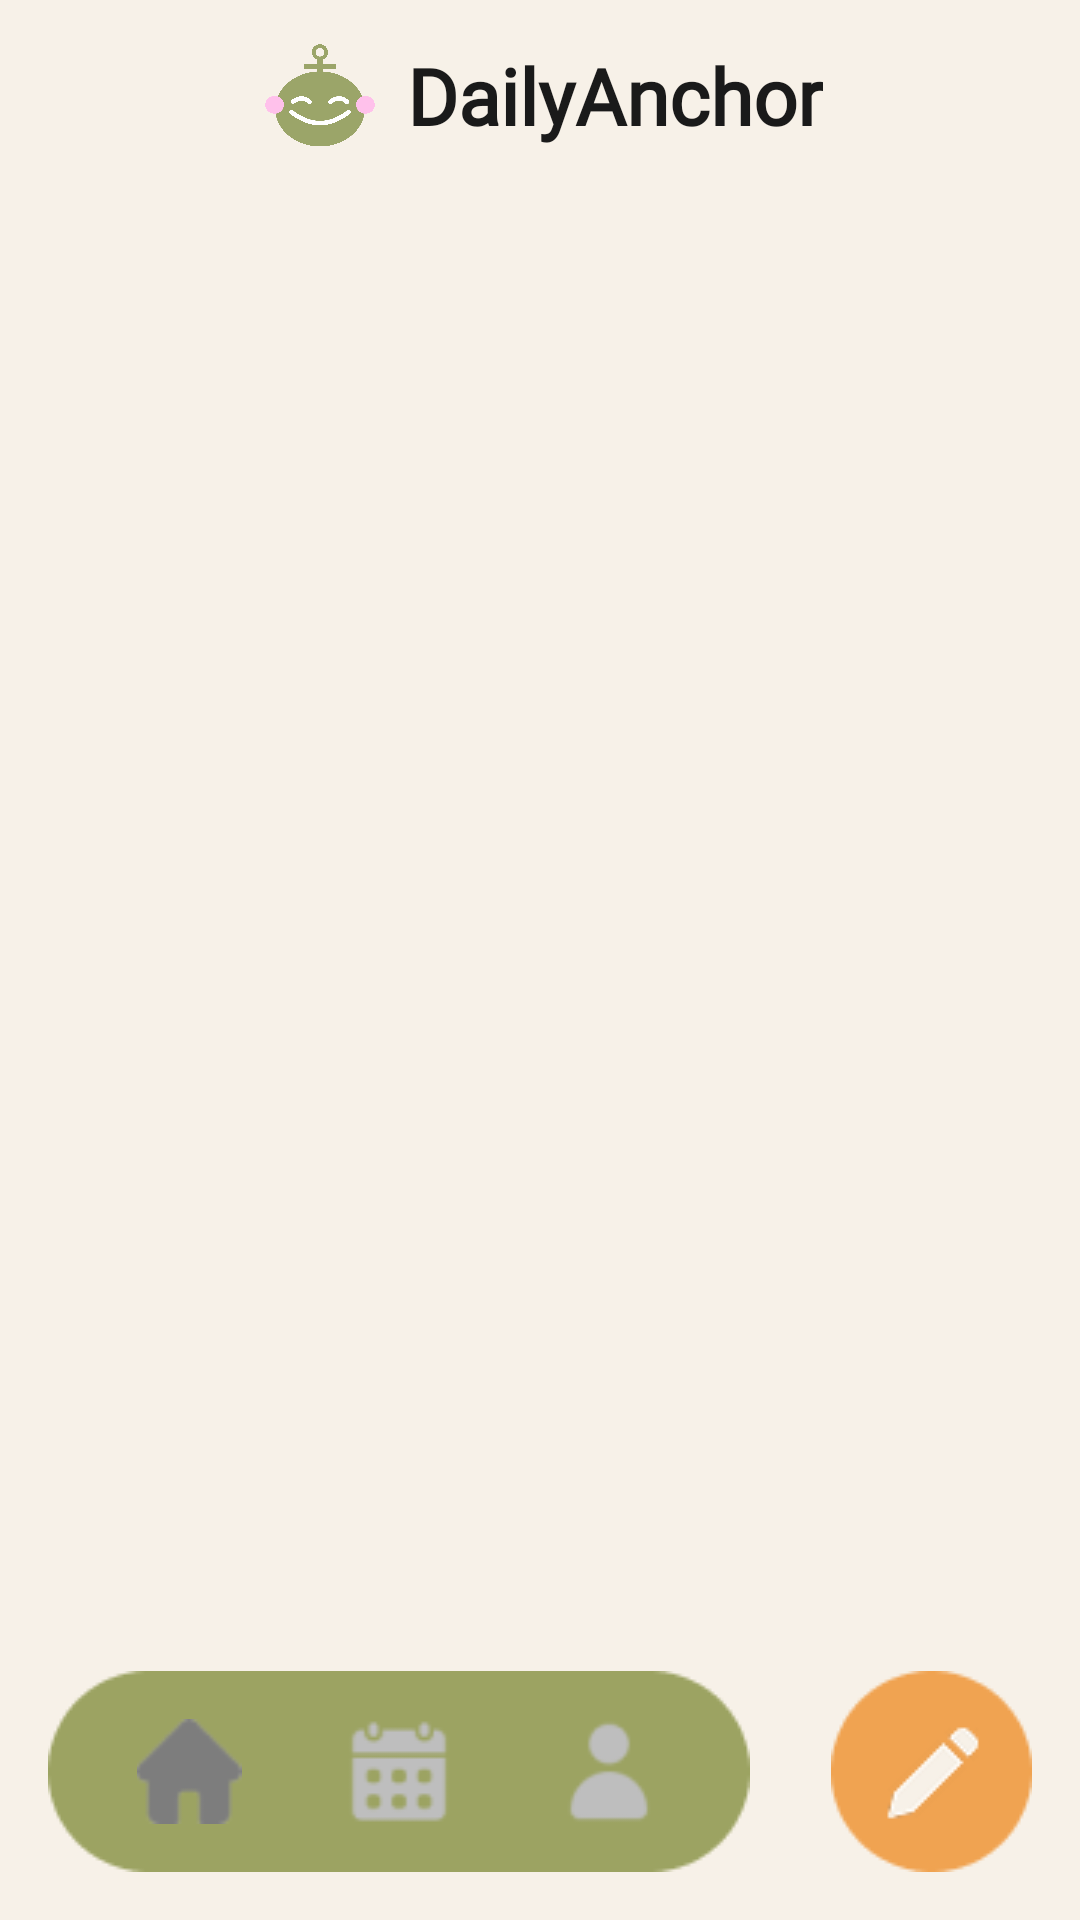

Layout XML and referenced resources for this Android screen:
<!-- AndroidManifest.xml: application theme Theme.DailyAnchor -->
<!-- res/layout/activity_main.xml -->
<?xml version="1.0" encoding="utf-8"?>
<FrameLayout xmlns:android="http://schemas.android.com/apk/res/android"
    xmlns:tools="http://schemas.android.com/tools"
    android:id="@+id/main"
    android:layout_width="match_parent"
    android:layout_height="match_parent"
    android:background="@color/bg_cream"
    tools:context=".MainActivity">

    <LinearLayout
        android:layout_width="match_parent"
        android:layout_height="match_parent"
        android:orientation="vertical">

        <include layout="@layout/view_brand_header" />

        <androidx.fragment.app.FragmentContainerView
            android:id="@+id/fragment_container"
            android:layout_width="match_parent"
            android:layout_height="0dp"
            android:layout_weight="1" />
    </LinearLayout>

    <FrameLayout
        android:layout_width="match_parent"
        android:layout_height="wrap_content"
        android:layout_gravity="bottom"
        android:paddingStart="16dp"
        android:paddingEnd="16dp"
        android:paddingBottom="16dp">

        <FrameLayout
            android:layout_width="234dp"
            android:layout_height="67dp"
            android:layout_gravity="start|bottom">

            <ImageView
                android:layout_width="match_parent"
                android:layout_height="match_parent"
                android:importantForAccessibility="no"
                android:scaleType="fitXY"
                android:src="@drawable/nav_bg" />

            <LinearLayout
                android:layout_width="match_parent"
                android:layout_height="match_parent"
                android:orientation="horizontal"
                android:paddingStart="12dp"
                android:paddingEnd="12dp">

                <ImageView
                    android:id="@+id/nav_home"
                    android:layout_width="0dp"
                    android:layout_height="match_parent"
                    android:layout_weight="1"
                    android:contentDescription="Home"
                    android:padding="16dp"
                    android:src="@drawable/nav_home_on" />

                <ImageView
                    android:id="@+id/nav_calendar"
                    android:layout_width="0dp"
                    android:layout_height="match_parent"
                    android:layout_weight="1"
                    android:contentDescription="Calendar"
                    android:padding="15dp"
                    android:src="@drawable/nav_calendar_off" />

                <ImageView
                    android:id="@+id/nav_profile"
                    android:layout_width="0dp"
                    android:layout_height="match_parent"
                    android:layout_weight="1"
                    android:contentDescription="Profile"
                    android:padding="14dp"
                    android:src="@drawable/nav_profile_off" />
            </LinearLayout>
        </FrameLayout>

        <ImageView
            android:id="@+id/fab_write"
            android:layout_width="67dp"
            android:layout_height="67dp"
            android:layout_gravity="end|bottom"
            android:contentDescription="Write today's entry"
            android:src="@drawable/entry_logo" />
    </FrameLayout>
</FrameLayout>
<!-- res/layout/view_brand_header.xml (included above) -->
<?xml version="1.0" encoding="utf-8"?>
<LinearLayout xmlns:android="http://schemas.android.com/apk/res/android"
    android:layout_width="match_parent"
    android:layout_height="64dp"
    android:gravity="center"
    android:orientation="horizontal"
    android:paddingStart="24dp"
    android:paddingEnd="24dp">

    <ImageView
        android:layout_width="42dp"
        android:layout_height="42dp"
        android:contentDescription="DailyAnchor logo"
        android:src="@drawable/daily_anchor_logo" />

    <TextView
        android:layout_width="wrap_content"
        android:layout_height="wrap_content"
        android:layout_marginStart="8dp"
        android:fontFamily="@font/caprasimo_regular"
        android:text="@string/app_name"
        android:textColor="@color/text_dark"
        android:textSize="26sp"
        android:textStyle="bold" />
</LinearLayout>
<!-- resources referenced by this layout -->
<resources>
  <color name="bg_cream">#F7F1E8</color>
  <color name="text_dark">#1A1A1A</color>
  <!-- drawable daily_anchor_logo: png bitmap (drawable, 168894 bytes) -->
  <!-- drawable entry_logo: png bitmap (drawable, 2146 bytes) -->
  <!-- drawable nav_bg: png bitmap (drawable, 1366 bytes) -->
  <!-- drawable nav_calendar_off: png bitmap (drawable, 1335 bytes) -->
  <!-- drawable nav_home_on: png bitmap (drawable, 816 bytes) -->
  <!-- drawable nav_profile_off: png bitmap (drawable, 961 bytes) -->
  <string name="app_name">DailyAnchor</string>
  <style name="Theme.DailyAnchor" parent="Base.Theme.DailyAnchor" />
  <style name="Base.Theme.DailyAnchor" parent="Theme.Material3.DayNight.NoActionBar">
          <item name="colorPrimary">@color/olive</item>
          <item name="android:statusBarColor">@color/bg_cream</item>
          <item name="android:windowLightStatusBar">true</item>
      </style>
  <color name="olive">#9CA362</color>
</resources>
